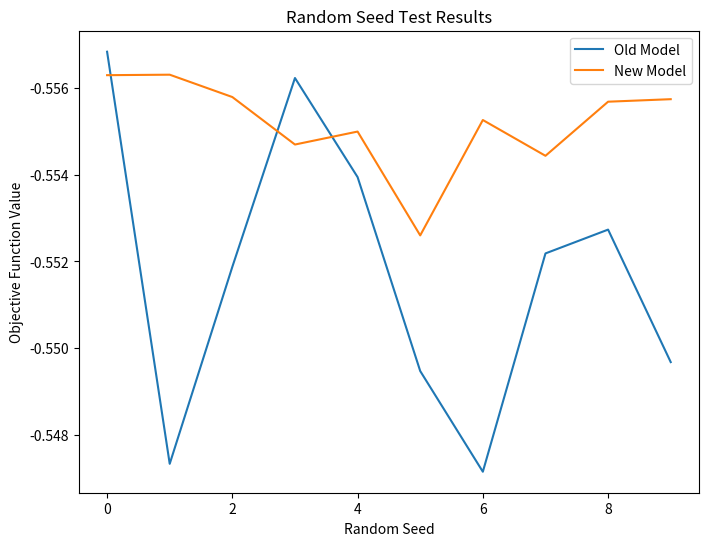

Write the Python code that produced this figure.
#!/usr/bin/env python3
# -*- coding: utf-8 -*-
"""
Created on Tue May  9 10:59:38 2023

@author: williamtaylor
"""

import matplotlib.pyplot as plt
import numpy as np
import pandas as pd

seeds = [-0.5568283040482762,
         -0.5473390985148735,
         -0.5518756614822883, 
         -0.556222843997829,
         -0.5539412673770513, 
         -0.5494754349627664, 
         -0.5471569966066341, 
         -0.5521837512659394, 
         -0.5527320895689278,
         -0.549681037004277]

seeds2 = [-0.5562882640103223,
          -0.5562993579162469,
          -0.5557847777662223,
          -0.5546911969578029,
          -0.5549898358130971,
          -0.5525988084976877,
          -0.5552557245431993,
          -0.5544316700162316,
          -0.5556774175503673,
          -0.5557353003855473]


plt.rcParams['figure.figsize'] = [8, 6]

plt.plot(seeds)
plt.plot(seeds2)
plt.title("Random Seed Test Results")
plt.xlabel("Random Seed")
plt.ylabel("Objective Function Value")
plt.gca().invert_yaxis()
plt.legend(['Old Model','New Model'])

print(np.mean(seeds))
print(np.std(seeds))

print(np.mean(seeds2))
print(np.std(seeds2))